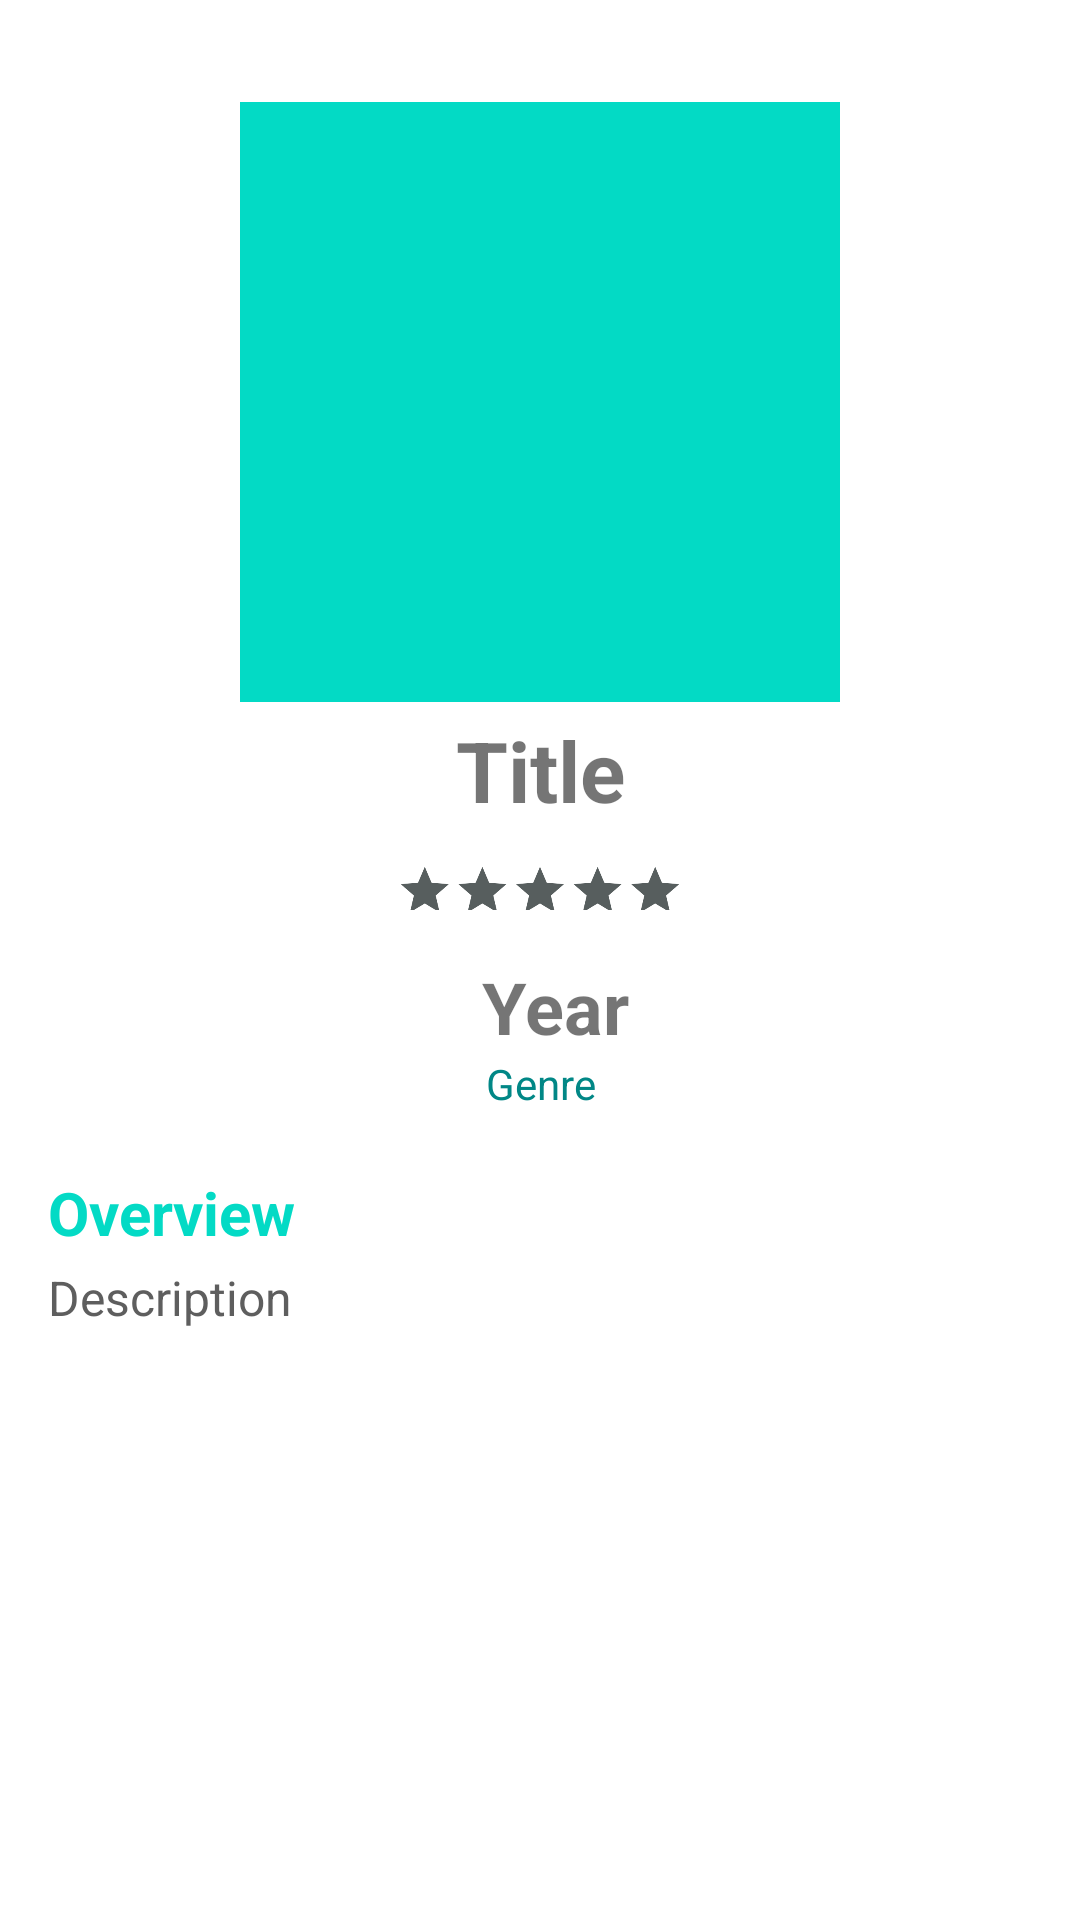

Here is an Android app screen rendered from its layout file. Give the layout XML and the strings, colors and styles it references.
<!-- AndroidManifest.xml: application theme Theme.SubmissionJP -->
<!-- res/layout/content_detail.xml -->
<?xml version="1.0" encoding="utf-8"?>
<androidx.constraintlayout.widget.ConstraintLayout xmlns:android="http://schemas.android.com/apk/res/android"
    android:layout_width="match_parent"
    android:layout_height="match_parent"
    xmlns:app="http://schemas.android.com/apk/res-auto"
    xmlns:tools="http://schemas.android.com/tools"
    android:clipToPadding="false"
    android:descendantFocusability="blocksDescendants"
    android:padding="16dp"
    android:layout_margin="10dp">

    <ProgressBar
        android:id="@+id/progress_bar"
        android:layout_width="60dp"
        android:layout_height="60dp"
        android:layout_gravity="center"
        app:layout_constraintStart_toStartOf="parent"
        app:layout_constraintBottom_toBottomOf="parent"
        app:layout_constraintEnd_toEndOf="parent"
        app:layout_constraintTop_toTopOf="parent"
        tools:ignore="MissingConstraints" />

    <ImageView
        android:id="@+id/bg_img"
        android:layout_width="match_parent"
        android:layout_height="match_parent"
        android:alpha="0.2" />

    <ImageView
        android:id="@+id/img_detail"
        android:layout_width="200dp"
        android:layout_height="200dp"
        android:layout_marginTop="18dp"
        android:src="@color/teal_200"
        app:layout_constraintStart_toStartOf="parent"
        app:layout_constraintEnd_toEndOf="parent"
        app:layout_constraintTop_toTopOf="parent"
        tools:ignore="ContentDescription,MissingConstraints" />

    <TextView
        android:id="@+id/tv_title_detail"
        android:layout_width="wrap_content"
        android:layout_height="wrap_content"
        android:layout_marginTop="4dp"
        android:textSize="28sp"
        android:textStyle="bold"
        android:textAlignment="center"
        app:layout_constraintStart_toStartOf="parent"
        app:layout_constraintEnd_toEndOf="parent"
        app:layout_constraintTop_toBottomOf="@+id/img_detail"
        android:text="@string/title"/>

    <RatingBar
        android:id="@+id/rat_detail"
        android:layout_width="wrap_content"
        android:layout_height="40dp"
        android:progressTint="@color/yellow"
        android:backgroundTint="@color/yellow"
        android:secondaryProgressTint="@color/yellow"
        android:progressBackgroundTint="@color/darkgrey"
        android:numStars="5"
        android:scaleX=".4"
        android:scaleY=".4"
        android:stepSize="0.2"
        android:isIndicator="true"
        app:layout_constraintTop_toBottomOf="@+id/tv_title_detail"
        app:layout_constraintEnd_toEndOf="parent"
        app:layout_constraintStart_toStartOf="parent"
        android:text="@string/year"/>

    <TextView
        android:id="@+id/tv_year_detail"
        android:layout_width="wrap_content"
        android:layout_height="wrap_content"
        android:layout_marginLeft="10dp"
        android:layout_marginTop="4dp"
        android:textSize="24sp"
        android:textStyle="bold"
        android:textAlignment="center"
        app:layout_constraintTop_toBottomOf="@+id/rat_detail"
        app:layout_constraintEnd_toEndOf="parent"
        app:layout_constraintStart_toStartOf="parent"
        android:text="@string/year"/>

    <TextView
        android:id="@+id/tv_genre_detail"
        android:layout_width="wrap_content"
        android:layout_height="wrap_content"
        android:textSize="14sp"
        android:textColor="@color/teal_700"
        app:layout_constraintStart_toStartOf="parent"
        app:layout_constraintEnd_toEndOf="parent"
        app:layout_constraintTop_toBottomOf="@+id/tv_year_detail"
        android:text="@string/genre"
        android:textAlignment="center"
        tools:ignore="MissingConstraints" />

    <TextView
        android:id="@+id/label_desc"
        android:layout_width="wrap_content"
        android:layout_height="wrap_content"
        app:layout_constraintStart_toStartOf="parent"
        app:layout_constraintStart_toEndOf="parent"
        android:layout_marginTop="20dp"
        android:textSize="20sp"
        android:textStyle="bold"
        android:textColor="@color/teal_200"
        app:layout_constraintTop_toBottomOf="@+id/tv_genre_detail"
        android:text="@string/overview" />

    <TextView
        android:id="@+id/tv_description_detail"
        android:layout_width="wrap_content"
        android:layout_height="wrap_content"
        android:layout_marginTop="4dp"
        android:textSize="16sp"
        android:textAlignment="textStart"
        android:textColor="@color/grey_500"
        app:layout_constraintStart_toStartOf="parent"
        app:layout_constraintStart_toEndOf="parent"
        app:layout_constraintTop_toBottomOf="@+id/label_desc"
        android:text="@string/description"
        tools:ignore="MissingConstraints" />

</androidx.constraintlayout.widget.ConstraintLayout>
<!-- resources referenced by this layout -->
<resources>
  <color name="darkgrey">#575e5e</color>
  <color name="grey_500">#FF5E5E5E</color>
  <color name="teal_200">#FF03DAC5</color>
  <color name="teal_700">#FF018786</color>
  <color name="yellow">#ffd700</color>
  <string name="description">Description</string>
  <string name="genre">Genre</string>
  <string name="overview">Overview</string>
  <string name="title">Title</string>
  <string name="year">Year</string>
  <style name="Theme.SubmissionJP" parent="Theme.MaterialComponents.DayNight">
           Primary brand color.
          <item name="colorPrimary">@color/blue_200</item>
  
          <item name="colorOnPrimary">@color/white</item>
          
          <item name="colorSecondary">@color/white_200</item>
          <item name="colorSecondaryVariant">@color/blue_500</item>
          <item name="colorOnSecondary">@color/red</item>
          
          <item name="android:statusBarColor" tools:targetApi="l">?attr/colorPrimaryVariant</item>
          
      </style>
  <color name="blue_200">#3a6d94</color>
  <color name="white">#FFFFFFFF</color>
      ------------custom----------------
  <color name="white_200">#d1d1d1</color>
  <color name="blue_500">#2f6c9c</color>
  <color name="red">#FF0000</color>
</resources>
